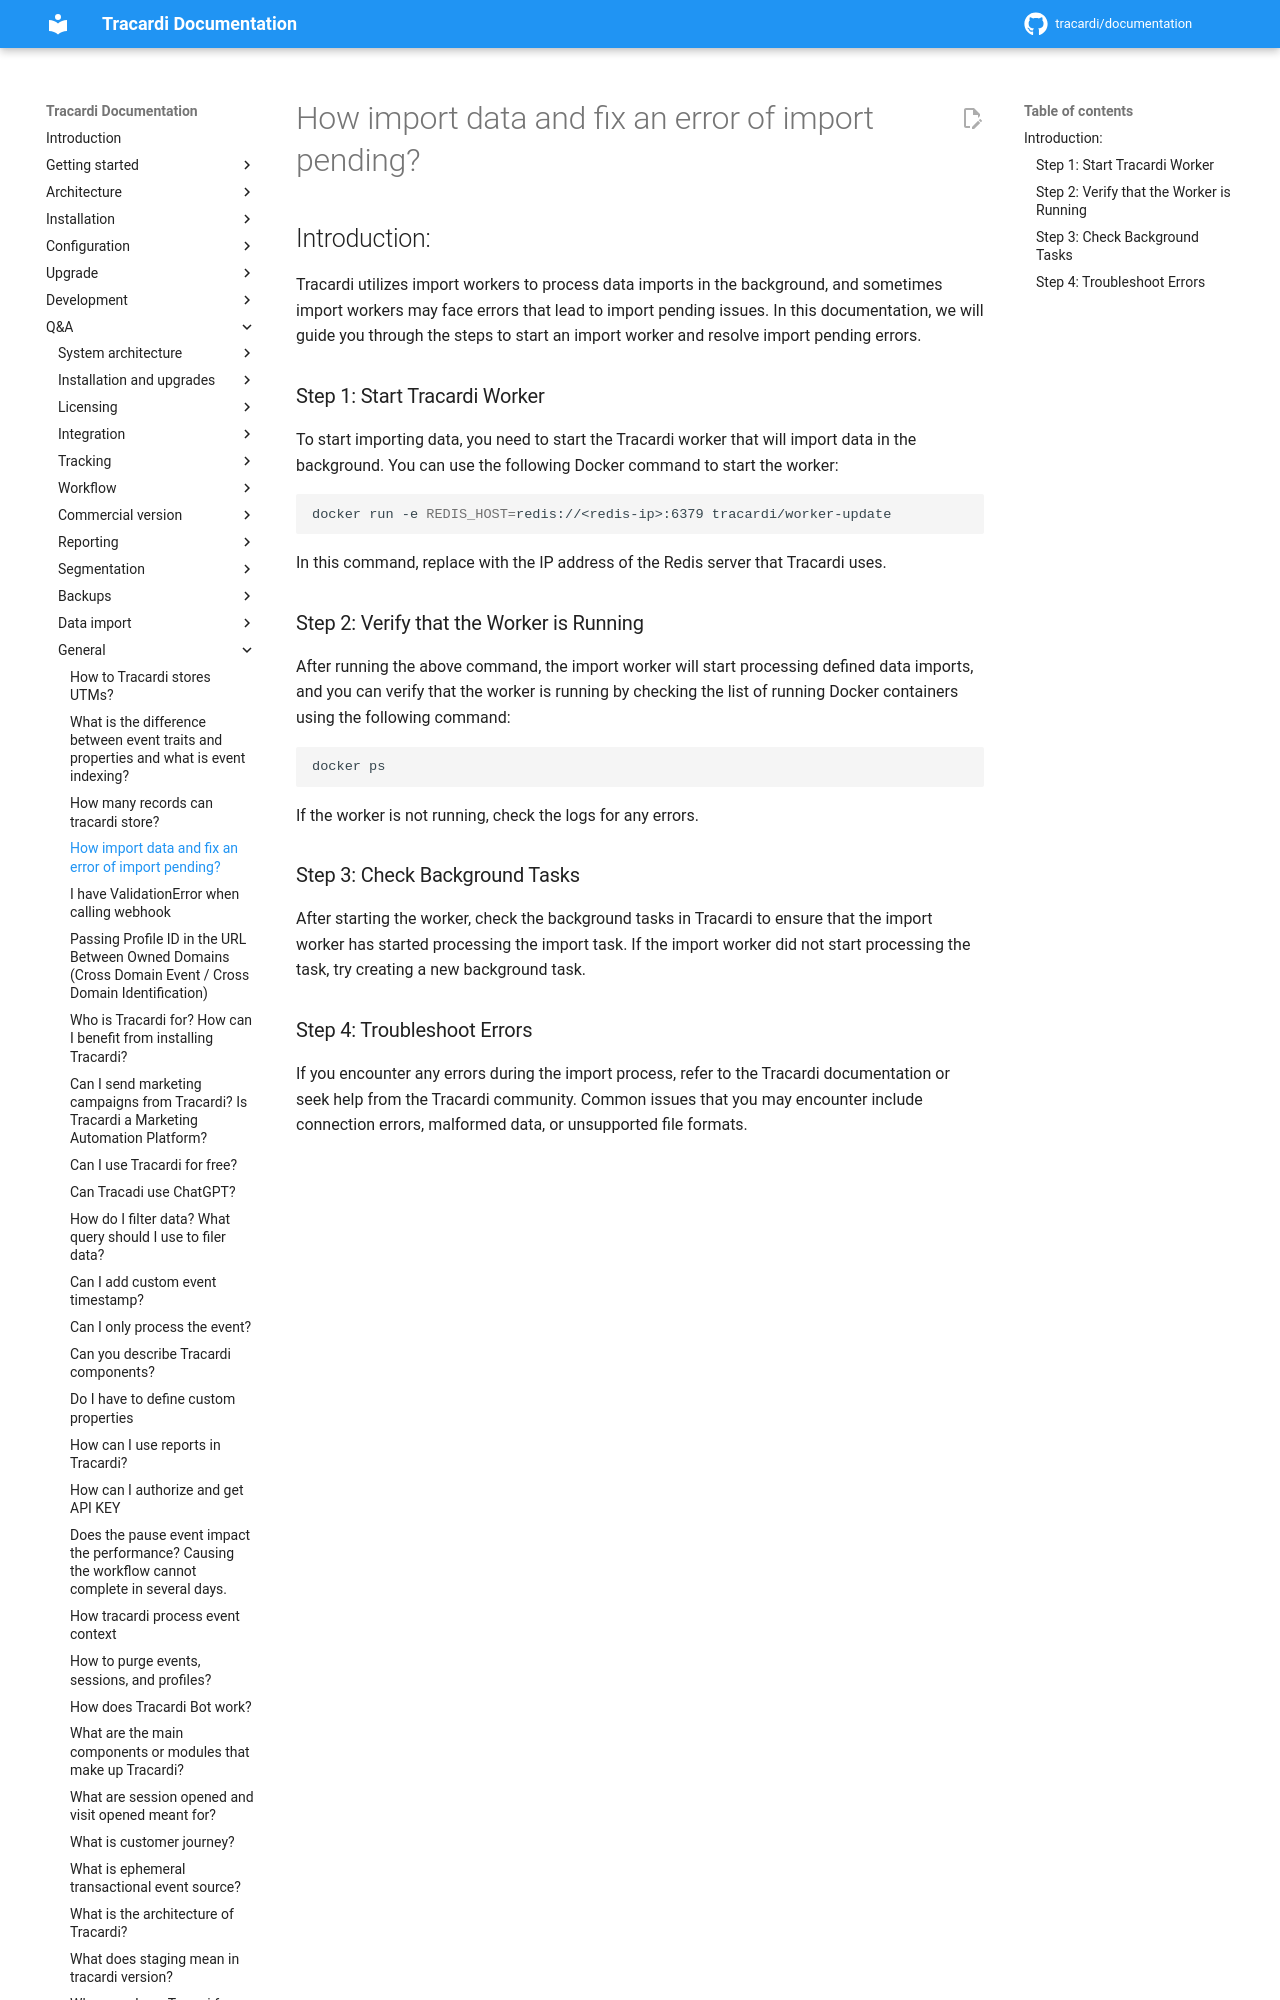

repository: Tracardi/documentation · page: 1.1.x/qa/how_to_fix_import_pending/index.html · generator: mkdocs

# How import data and fix an error of import pending?

## Introduction:

Tracardi utilizes import workers to process data imports in the background, and sometimes import workers may face errors
that lead to import pending issues. In this documentation, we will guide you through the steps to star
